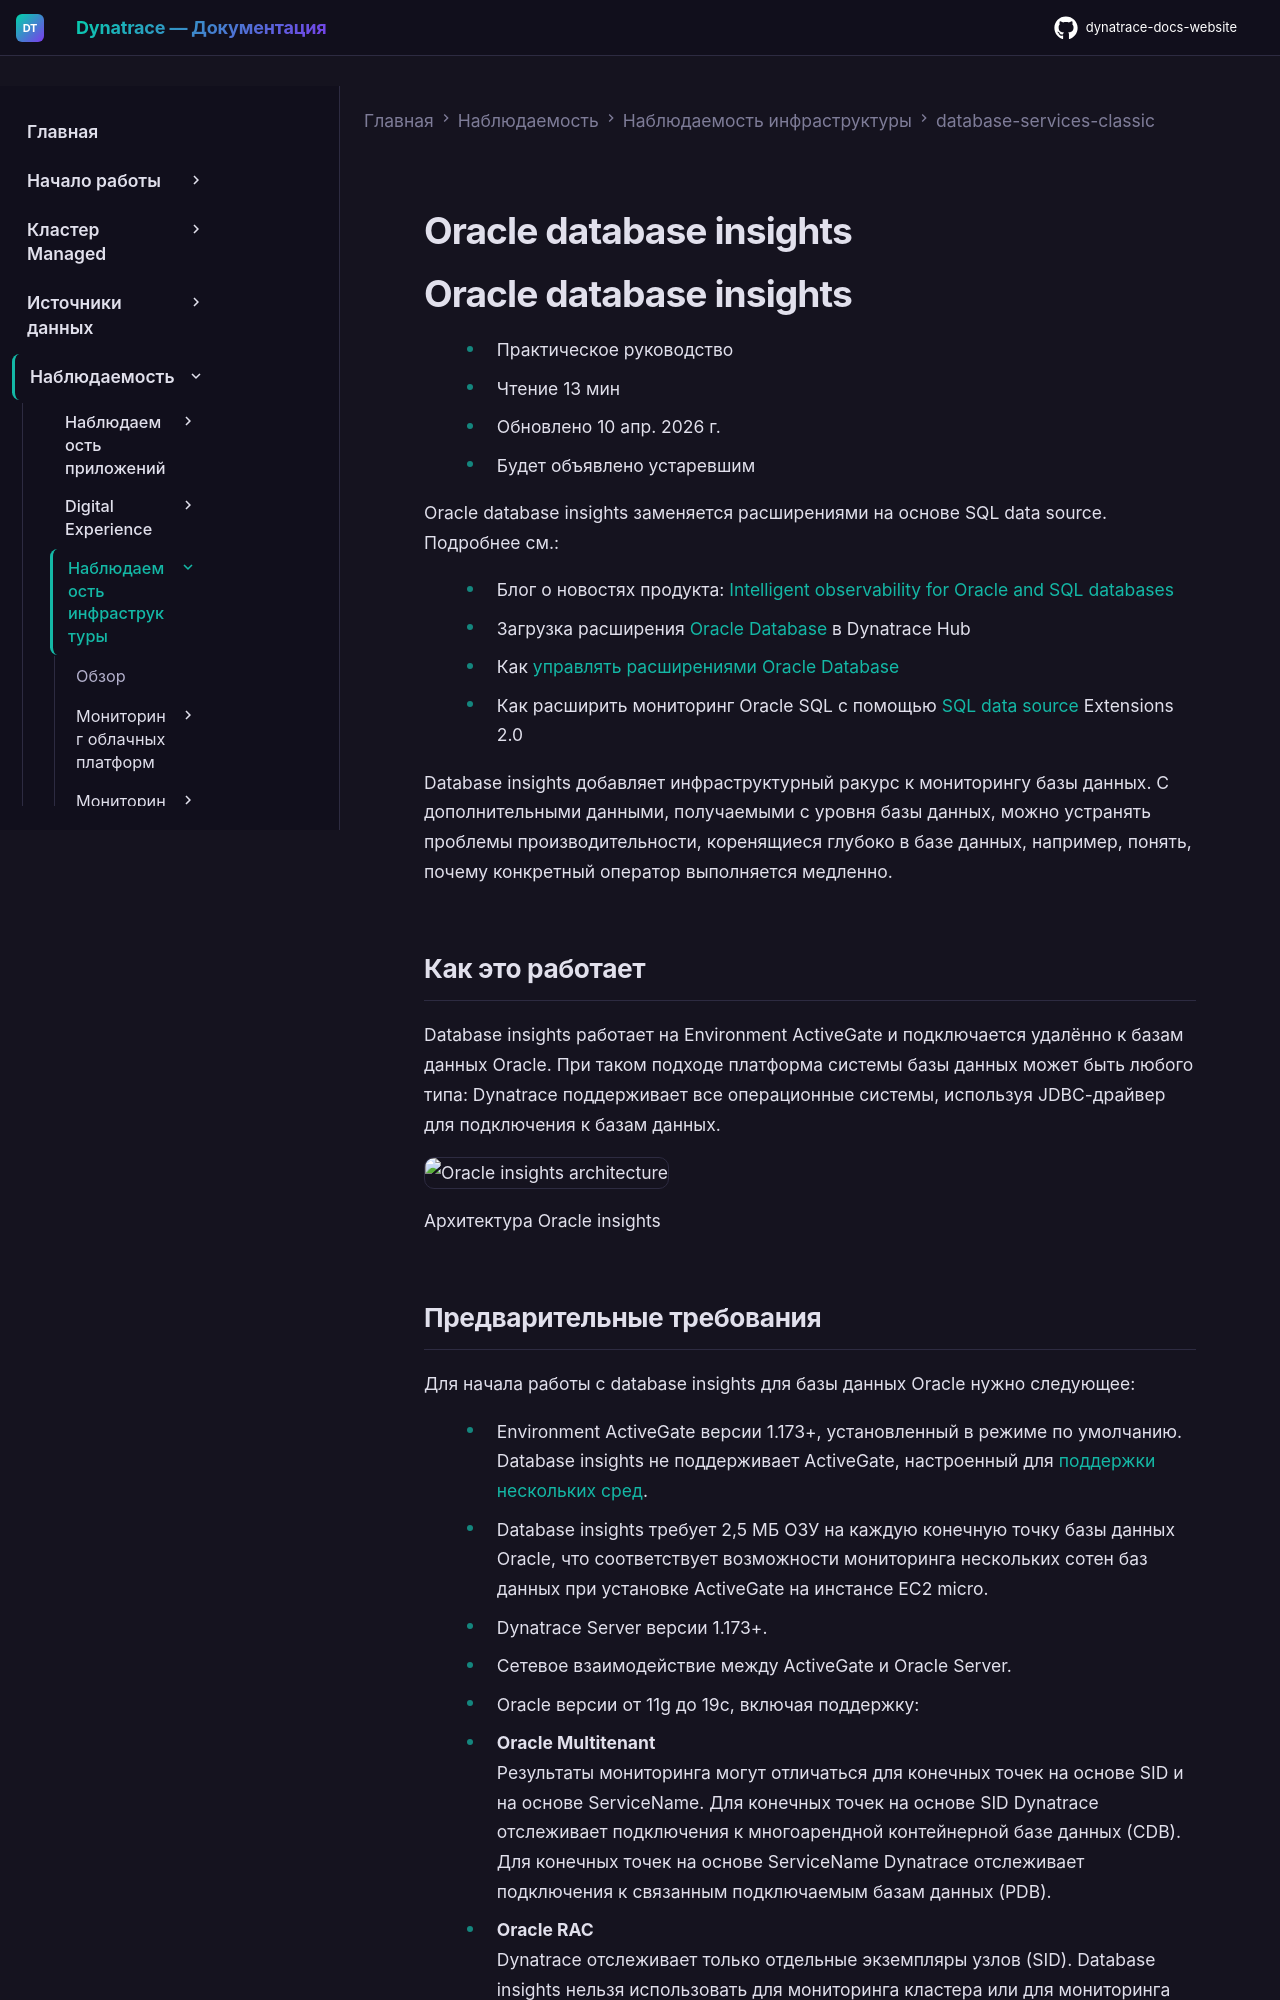

repository: Yerkebulan-Ardabayev/dynatrace-docs-website · page: managed-ru/observe/infrastructure-observability/database-services-classic/database-insights/index.html · generator: mkdocs

---
title: Oracle database insights
source: https://docs.dynatrace.com/managed/observe/infrastructure-observability/database-services-classic/database-insights
---

# Oracle database insights

# Oracle database insights

* Практическое руководство
* Чтение 13 мин
* Обновлено 10 апр. 2026 г.
* Будет объявлено устаревшим

Oracle database insights заменяется расширениями на основе SQL data source. Подробнее см.:

* Блог о новостях продукта: [Intelligent observability for Oracle and SQL databases](https://www.dynatrace.com/news/blog/intelligent-observability-for-oracle-and-sql-databases/)
* Загрузка расширения [Oracle Database](https://www.dynatrace.com/hub/detail/oracle-database/) в Dynatrace Hub
* Как [управлять расширениями Oracle Database](/managed/ingest-from/extensions/supported-extensions/data-sources/sql/oraclesql "Learn how to extend observability in Dynatrace with declarative metrics ingested from Oracle Database.")
* Как расширить мониторинг Oracle SQL с помощью [SQL data source](/managed/ingest-from/extensions/develop-your-extensions/data-sources/sql "Learn how to create an SQL data source-based extension using the Extensions framework.") Extensions 2.0

Database insights добавляет инфраструктурный ракурс к мониторингу базы данных. С дополнительными данными, получаемыми с уровня базы данных, можно устранять проблемы производительности, коренящиеся глубоко в базе данных, например, понять, почему конкретный оператор выполняется медленно.

## Как это работает

Database insights работает на Environment ActiveGate и подключается удалённо к базам данных Oracle. При таком подходе платформа системы базы данных может быть любого типа: Dynatrace поддерживает все операционные системы, используя JDBC-драйвер для подключения к базам данных.

![Oracle insights architecture](https://cdn.bfldr.com/B686QPH3/as/6r7qkpgpjzfbhxhqhjtb8mq6/Oracle_database_insights_-_Light_Mode?auto=webp&format=png&position=1)

Архитектура Oracle insights
